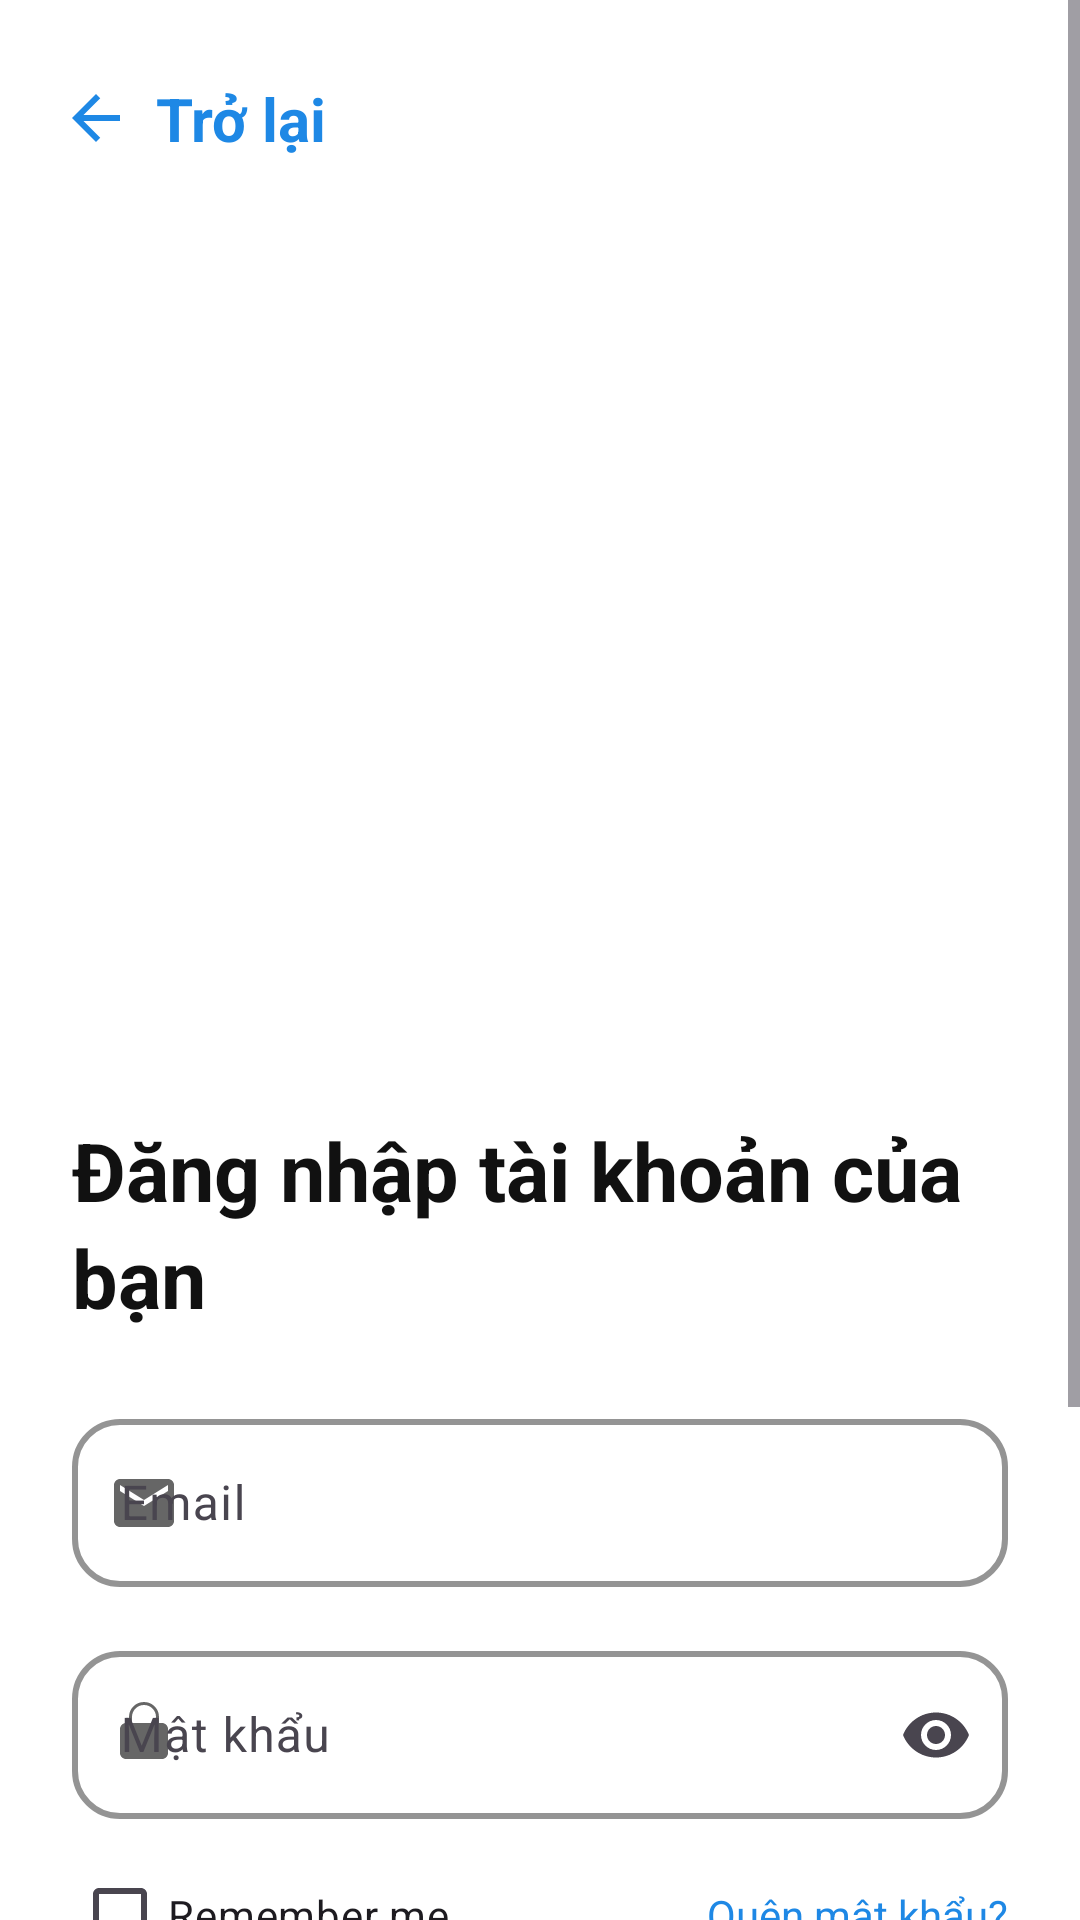

The Android layout XML behind this screen, and the referenced resources:
<!-- AndroidManifest.xml: application theme Theme.OnlyFanshop -->
<!-- res/layout/activity_login.xml -->
<?xml version="1.0" encoding="utf-8"?>
<ScrollView xmlns:android="http://schemas.android.com/apk/res/android"
    xmlns:app="http://schemas.android.com/apk/res-auto"
    android:layout_width="match_parent"
    android:layout_height="match_parent"
    android:fillViewport="true"
    android:fitsSystemWindows="true"
    android:background="@android:color/white">

    
    <FrameLayout
        android:layout_width="match_parent"
        android:layout_height="match_parent">

        
        <LinearLayout
            android:orientation="vertical"
            android:gravity="center"
            android:padding="24dp"
            android:layout_width="match_parent"
            android:layout_height="match_parent">

            
            <LinearLayout
                android:layout_width="match_parent"
                android:layout_height="0dp"
                android:layout_weight="1"
                android:orientation="vertical"
                android:gravity="center">

                
                <LinearLayout
                    android:layout_width="wrap_content"
                    android:layout_height="wrap_content"
                    android:orientation="vertical"
                    android:gravity="center"
                    android:layout_marginTop="8dp"
                    android:layout_marginBottom="20dp">

                    <ImageView
                        android:id="@+id/logoFan"
                        android:layout_width="320dp"
                        android:layout_height="320dp"
                        android:src="@drawable/logo_qu_t"
                        android:contentDescription="@string/app_name"
                        android:scaleType="centerInside"/>

                </LinearLayout>

                <TextView
                    android:layout_width="match_parent"
                    android:layout_height="wrap_content"
                    android:text="Đăng nhập tài khoản của bạn"
                    android:textStyle="bold"
                    android:textColor="#111111"
                    android:textSize="27sp"
                    android:lineSpacingExtra="4dp"/>

                <com.google.android.material.textfield.TextInputLayout
                    android:layout_width="match_parent"
                    android:layout_height="wrap_content"
                    android:layout_marginTop="24dp"
                    app:boxBackgroundMode="outline"
                    app:boxCornerRadiusTopStart="16dp"
                    app:boxCornerRadiusTopEnd="16dp"
                    app:boxCornerRadiusBottomStart="16dp"
                    app:boxCornerRadiusBottomEnd="16dp"
                    app:boxStrokeColor="#E0E0E0"
                    app:boxStrokeWidth="2dp"
                    app:hintTextColor="#666666"
                    app:startIconDrawable="@drawable/ic_email"
                    app:startIconTint="#666666">

                    <com.google.android.material.textfield.TextInputEditText
                        android:id="@+id/edtUsername"
                        android:layout_width="match_parent"
                        android:layout_height="56dp"
                        android:hint="Email"
                        android:inputType="textEmailAddress"
                        android:textSize="16sp"
                        android:paddingStart="16dp"
                        android:paddingEnd="16dp"/>
                </com.google.android.material.textfield.TextInputLayout>

                <com.google.android.material.textfield.TextInputLayout
                    android:layout_width="match_parent"
                    android:layout_height="wrap_content"
                    android:layout_marginTop="16dp"
                    app:endIconMode="password_toggle"
                    app:boxBackgroundMode="outline"
                    app:boxCornerRadiusTopStart="16dp"
                    app:boxCornerRadiusTopEnd="16dp"
                    app:boxCornerRadiusBottomStart="16dp"
                    app:boxCornerRadiusBottomEnd="16dp"
                    app:boxStrokeColor="#E0E0E0"
                    app:boxStrokeWidth="2dp"
                    app:hintTextColor="#666666"
                    app:startIconDrawable="@drawable/ic_lock"
                    app:startIconTint="#666666">

                    <com.google.android.material.textfield.TextInputEditText
                        android:id="@+id/edtPassword"
                        android:layout_width="match_parent"
                        android:layout_height="56dp"
                        android:hint="Mật khẩu"
                        android:inputType="textPassword"
                        android:textSize="16sp"
                        android:paddingStart="16dp"
                        android:paddingEnd="16dp"/>
                </com.google.android.material.textfield.TextInputLayout>

                <LinearLayout
                    android:layout_width="match_parent"
                    android:layout_height="wrap_content"
                    android:layout_marginTop="8dp"
                    android:orientation="horizontal"
                    android:gravity="center_vertical">

                    <CheckBox
                        android:id="@+id/cbRemember"
                        android:layout_width="0dp"
                        android:layout_height="wrap_content"
                        android:layout_weight="1"
                        android:text="Remember me"/>

                    <TextView
                        android:id="@+id/tvForgotPassword"
                        android:layout_width="wrap_content"
                        android:layout_height="wrap_content"
                        android:text="Quên mật khẩu?"
                        android:textColor="#1E88E5"/>
                </LinearLayout>

                <com.google.android.material.button.MaterialButton
                    android:id="@+id/btnLogin"
                    style="@style/Widget.Material3.Button"
                    android:layout_width="match_parent"
                    android:layout_height="56dp"
                    android:text="Đăng nhập"
                    android:textAllCaps="false"
                    android:textSize="16sp"
                    android:textStyle="bold"
                    android:layout_marginTop="24dp"
                    app:cornerRadius="16dp"
                    app:backgroundTint="#1E88E5"
                    app:rippleColor="#1976D2"/>

                <com.google.android.material.button.MaterialButton
                    android:id="@+id/btnLoginGoogle"
                    style="@style/Widget.Material3.Button.OutlinedButton"
                    android:layout_width="match_parent"
                    android:layout_height="56dp"
                    android:layout_marginTop="16dp"
                    android:text="Đăng nhập với Google"
                    android:textSize="14sp"
                    android:textStyle="bold"
                    app:icon="@drawable/ic_google"
                    app:iconGravity="textStart"
                    app:iconSize="20dp"
                    app:cornerRadius="16dp"
                    app:strokeColor="#E0E0E0"
                    app:strokeWidth="2dp"
                    app:rippleColor="#F5F5F5"/>

            </LinearLayout>

            
            <LinearLayout
                android:layout_width="wrap_content"
                android:layout_height="wrap_content"
                android:layout_marginTop="16dp"
                android:orientation="horizontal">
                <TextView
                    android:layout_width="wrap_content"
                    android:layout_height="wrap_content"
                    android:text="Bạn chưa có tài khoản? "/>
                <TextView
                    android:id="@+id/tvSignUp"
                    android:layout_width="wrap_content"
                    android:layout_height="wrap_content"
                    android:text="Đăng kí"
                    android:textColor="#1E88E5"/>
            </LinearLayout>

        </LinearLayout>

        
        <LinearLayout
            android:id="@+id/btnBackMain"
            android:layout_width="wrap_content"
            android:layout_height="wrap_content"
            android:orientation="horizontal"
            android:layout_gravity="top|start"
            android:layout_marginTop="20dp"
            android:layout_marginStart="12dp"
            android:background="?attr/selectableItemBackgroundBorderless"
            android:paddingStart="8dp"
            android:paddingEnd="8dp"
            android:paddingTop="6dp"
            android:paddingBottom="6dp"
            android:clickable="true"
            android:focusable="true"
            android:gravity="center_vertical">

            <ImageView
                android:layout_width="24dp"
                android:layout_height="24dp"
                android:src="@drawable/ic_back"
                app:tint="#1E88E5"
                android:contentDescription="Back icon"/>

            <TextView
                android:layout_width="wrap_content"
                android:layout_height="wrap_content"
                android:text="Trở lại"
                android:textColor="#1E88E5"
                android:textSize="20sp"
                android:layout_marginStart="8dp"
                android:textAllCaps="false"
                android:textStyle="bold"/>

        </LinearLayout>
    </FrameLayout>
</ScrollView>
<!-- resources referenced by this layout -->
<resources>
  <!-- drawable ic_back (drawable) -->
  <?xml version="1.0" encoding="utf-8"?>
  <vector xmlns:android="http://schemas.android.com/apk/res/android"
      android:width="24dp"
      android:height="24dp"
      android:viewportWidth="24"
      android:viewportHeight="24">
      <path
          android:fillColor="#000000"
          android:pathData="M20,11H7.83l5.59,-5.59L12,4l-8,8 8,8 1.41,-1.41L7.83,13H20v-2z"/>
  
  </vector>
  <!-- drawable ic_email (drawable) -->
  <?xml version="1.0" encoding="utf-8"?>
  <vector xmlns:android="http://schemas.android.com/apk/res/android" android:width="24dp" android:height="24dp" android:viewportWidth="24" android:viewportHeight="24">
    <path android:fillColor="#6A6A6A" android:pathData="M20,4H4c-1.1,0 -2,0.9 -2,2v12c0,1.1 0.9,2 2,2h16c1.1,0 2,-0.9 2,-2V6c0,-1.1 -0.9,-2 -2,-2zM20,8l-8,5 -8,-5V6l8,5 8,-5v2z"/>
  </vector>
  <!-- drawable ic_google (drawable) -->
  <?xml version="1.0" encoding="utf-8"?>
  <vector xmlns:android="http://schemas.android.com/apk/res/android" android:width="24dp" android:height="24dp" android:viewportWidth="24" android:viewportHeight="24">
    <path android:fillColor="#4285F4" android:pathData="M21.35,11.1h-9.17v2.98h5.58c-0.24,1.5 -1.68,4.4 -5.58,4.4 -3.36,0 -6.1,-2.78 -6.1,-6.23 0,-3.45 2.74,-6.23 6.1,-6.23 1.92,0 3.2,0.82 3.93,1.53l2.68,-2.59C17.41,2.88 15.09,1.8 12.18,1.8 6.88,1.8 2.6,6.14 2.6,11.5c0,5.36 4.28,9.7 9.58,9.7 5.53,0 9.17,-3.88 9.17,-9.34 0,-0.63 -0.07,-1.06 -0.16,-1.76z"/>
  </vector>
  <!-- drawable ic_lock (drawable) -->
  <?xml version="1.0" encoding="utf-8"?>
  <vector xmlns:android="http://schemas.android.com/apk/res/android" android:width="24dp" android:height="24dp" android:viewportWidth="24" android:viewportHeight="24">
    <path android:fillColor="#6A6A6A" android:pathData="M12,17a2,2 0 1,0 0,-4 2,2 0 0,0 0,4zM18,8h-1V6a5,5 0 0,0 -10,0v2H6c-1.1,0 -2,0.9 -2,2v8c0,1.1 0.9,2 2,2h12c1.1,0 2,-0.9 2,-2v-8c0,-1.1 -0.9,-2 -2,-2zM8,6a4,4 0 0,1 8,0v2H8V6z"/>
  </vector>
  <string name="app_name">OnlyFanshop</string>
  <style name="Theme.OnlyFanshop" parent="Base.Theme.OnlyFanshop" />
  <style name="Base.Theme.OnlyFanshop" parent="Theme.Material3.DayNight.NoActionBar">
          
           <item name="colorPrimary">@android:color/holo_blue_light</item>
           
           
           <item name="android:windowEnterAnimation">@anim/slide_in_right</item>
           <item name="android:windowExitAnimation">@anim/slide_out_left</item>
           <item name="android:windowAnimationStyle">@style/WindowAnimationTransition</item>
      </style>
  <style name="WindowAnimationTransition">
          <item name="android:windowEnterAnimation">@anim/slide_in_right</item>
          <item name="android:windowExitAnimation">@anim/slide_out_left</item>
      </style>
</resources>
